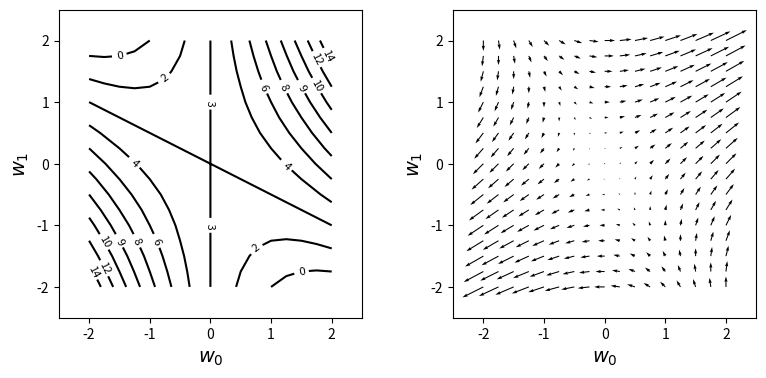

Here is the Python script that generated this plot:
# -*- coding: utf-8 -*-


import numpy as np
import matplotlib.pyplot as plt

#関数fの定義
def f(w0,w1):
    return w0**2 + 2*w0*w1 + 3

#fのw0に対する偏微分
def df_dw0(w0,w1):
    return 2*w0 + 2*w1

#fのw1に対する偏微分
def df_dw1(w0,w1):
    return 2*w0 + 0*w1

w_range = 2
dw = 0.25
w0 = np.arange(-w_range,w_range+dw,dw)  #-2から2まで0.25間隔、終点で指定した数字は含まれないので2.25までとしている
w1 = np.arange(-w_range,w_range+dw,dw)
wn = w0.shape[0]                        #w0の長さ。正確には(長さ,)という形で返るため、[0]を参照して返す

ww0,ww1 = np.meshgrid(w0,w1)

ff = np.zeros((len(w0),len(w1)))
diff_dw0 = np.zeros((len(w0),len(w1)))  #ゼロ行列。行列の初期化。
diff_dw1 = np.zeros((len(w0),len(w1)))
for i0 in range(wn):
    for i1 in range(wn):
        ff[i1,i0] = f(w0[i0],w1[i1])
        diff_dw0[i1,i0] = df_dw0(w0[i0],w1[i1])
        diff_dw1[i1,i0] = df_dw1(w0[i0],w1[i1])

plt.figure(figsize=(9,4))
plt.subplots_adjust(wspace=0.3)
plt.subplot(1,2,1)
cont = plt.contour(ww0,ww1,ff,10,colors='k')
cont.clabel(fmt='%2.0f',fontsize=8)
plt.xticks(range(-w_range,w_range+1,1))
plt.yticks(range(-w_range,w_range+1,1))
plt.xlim(-w_range-0.5,w_range+.5)
plt.ylim(-w_range-.5,w_range+.5)
plt.xlabel('$w_0$',fontsize=14)
plt.ylabel('$w_1$',fontsize=14)

plt.subplot(1,2,2)
plt.quiver(ww0,ww1,diff_dw0,diff_dw1)
plt.xlabel('$w_0$',fontsize=14)
plt.ylabel('$w_1$',fontsize=14)
plt.xticks(range(-w_range,w_range+1,1))
plt.yticks(range(-w_range,w_range+1,1))
plt.xlim(-w_range-0.5,w_range+.5)
plt.ylim(-w_range-.5,w_range+.5)
plt.show()